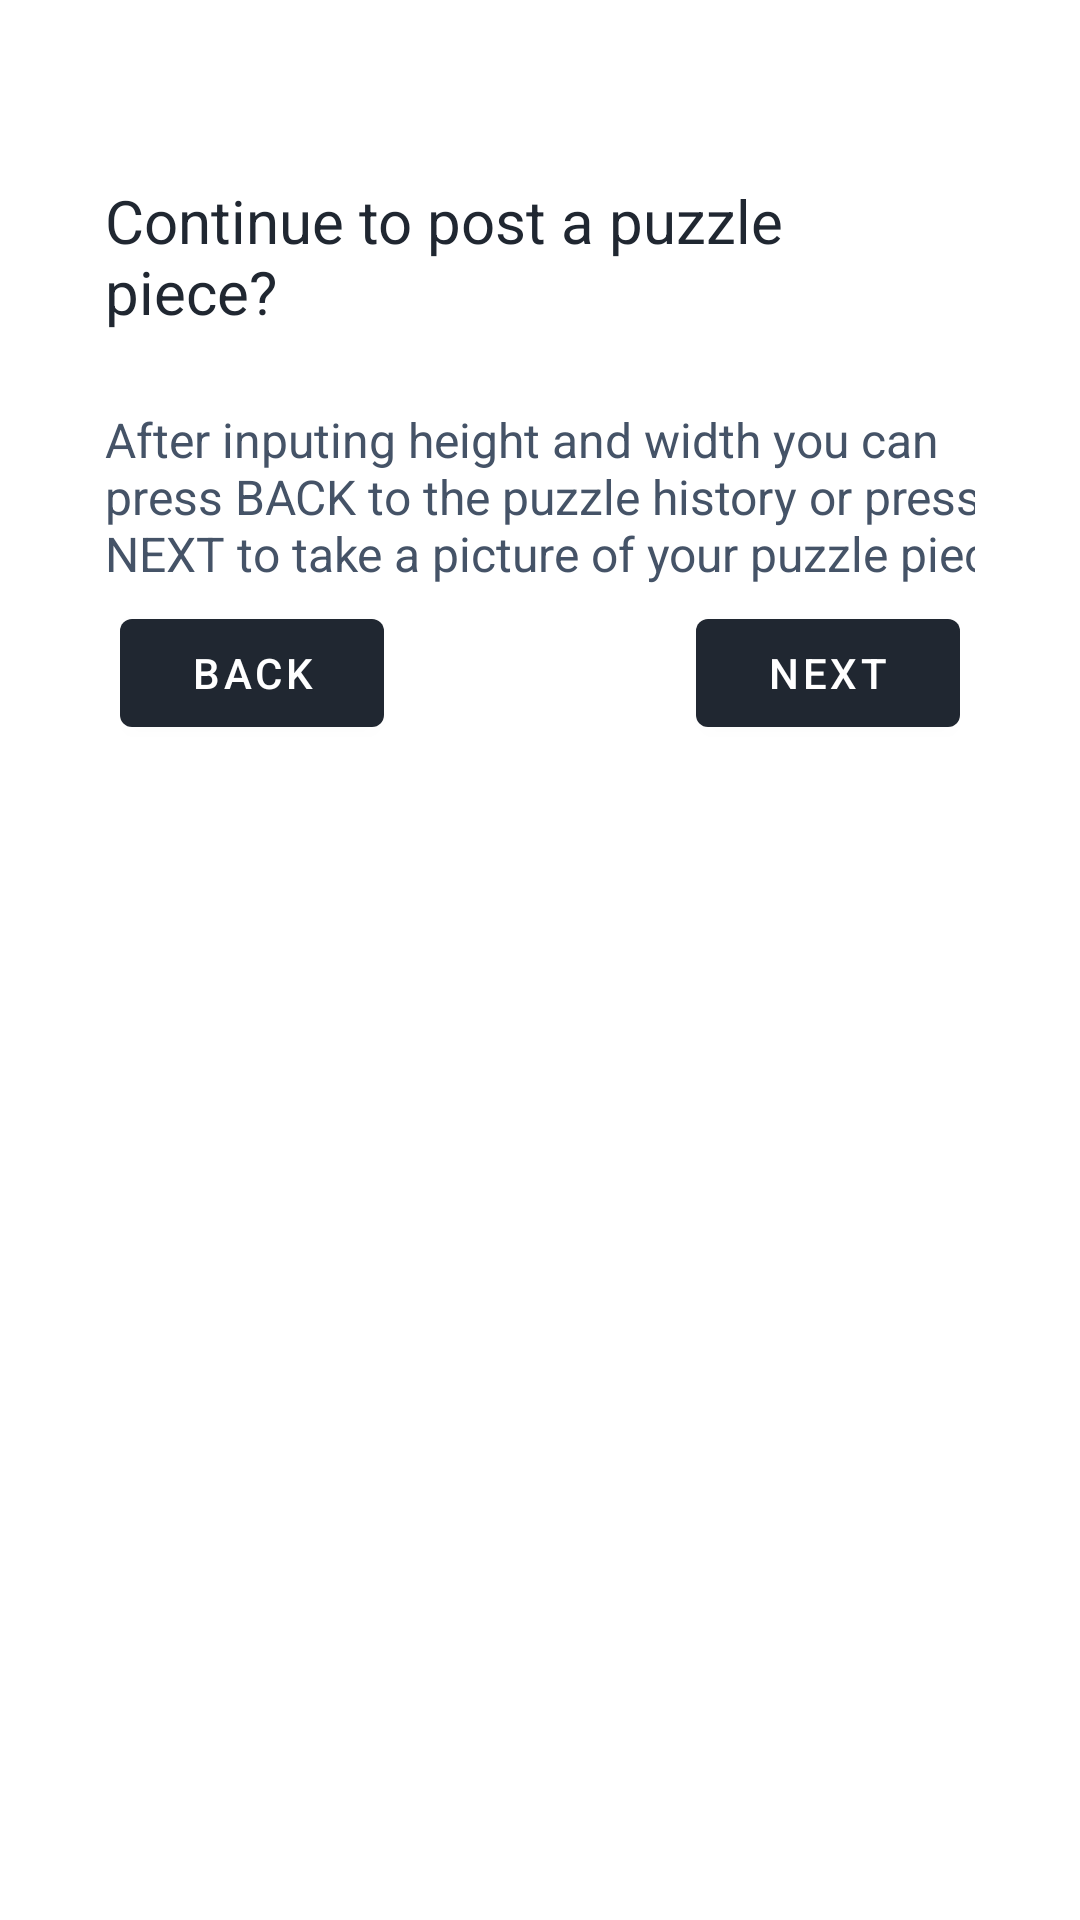

Reconstruct the res/layout file that produces this screen, plus the resources it refers to.
<!-- AndroidManifest.xml: application theme Theme.KotlinChatter -->
<!-- res/layout/dim.xml -->
<?xml version="1.0" encoding="utf-8"?>
<androidx.constraintlayout.widget.ConstraintLayout xmlns:android="http://schemas.android.com/apk/res/android"
    xmlns:app="http://schemas.android.com/apk/res-auto"
    xmlns:tools="http://schemas.android.com/tools"
    android:id="@+id/linearLayout3"
    android:layout_width="match_parent"
    android:layout_height="match_parent">

    <LinearLayout
        android:id="@+id/linearLayout"
        android:layout_width="match_parent"
        android:layout_height="wrap_content"
        android:orientation="vertical"
        android:padding="10dp"
        android:layout_margin="25dp"
        android:clickable="true"
        app:layout_constraintEnd_toEndOf="parent"
        app:layout_constraintStart_toStartOf="parent"
        app:layout_constraintTop_toTopOf="parent">

        <TextView
            android:id="@+id/textView4"
            android:layout_width="250dp"
            android:layout_height="wrap_content"
            android:layout_marginTop="25dp"
            android:paddingBottom="25dp"
            android:text="Continue to post a puzzle piece?"
            android:textSize="20sp"
            android:textColor="@color/puzzle_pal_black"
            app:layout_constraintEnd_toEndOf="parent"
            app:layout_constraintStart_toStartOf="parent"
            app:layout_constraintTop_toTopOf="parent" />

        <TextView
            android:id="@+id/textView5"
            android:layout_width="320dp"
            android:layout_height="wrap_content"
            android:text="After inputing height and width you can press BACK to the puzzle history or press NEXT to take a picture of your puzzle piece!"
            android:textSize="16sp"
            android:textColor="@color/puzzle_pal_grey"
            android:contentDescription="After inputing height and width you can press BACK to the puzzle history or press NEXT to take a picture of your puzzle piece!"
            app:layout_constraintEnd_toEndOf="parent"
            app:layout_constraintStart_toStartOf="parent"
            app:layout_constraintTop_toTopOf="parent" />

    <LinearLayout
        android:id="@+id/linearLayoutButtons"
        android:layout_width="match_parent"
        android:layout_height="wrap_content"
        android:orientation="horizontal"
        android:gravity="center_horizontal"
        android:clickable="true"
        android:padding="5dp"
        app:layout_constraintEnd_toEndOf="parent"
        app:layout_constraintStart_toStartOf="parent"
        app:layout_constraintTop_toTopOf="parent">

        <Button
            android:id="@+id/back_button"
            android:layout_width="wrap_content"
            android:layout_height="wrap_content"
            android:layout_gravity="center"
            android:text="Back"
            app:layout_constraintBottom_toBottomOf="parent"
            app:layout_constraintEnd_toEndOf="parent" />

        <android.widget.Space
            android:layout_width="match_parent"
            android:layout_gravity="center"
            android:layout_height="0dp"
            android:layout_weight="1"
            android:minHeight="1dp" />

        <Button
            android:id="@+id/next_button"
            android:layout_width="wrap_content"
            android:layout_height="wrap_content"
            android:layout_gravity="center"
            android:text="Next"
            app:layout_constraintBottom_toBottomOf="parent"
            app:layout_constraintEnd_toEndOf="parent" />

    </LinearLayout>


    </LinearLayout>
</androidx.constraintlayout.widget.ConstraintLayout>
<!-- resources referenced by this layout -->
<resources>
  <color name="puzzle_pal_black">#202731</color>
  <color name="puzzle_pal_grey">#455367</color>
  <style name="Theme.KotlinChatter" parent="Theme.MaterialComponents.DayNight.DarkActionBar">
          
          <item name="colorPrimary">#202731</item>
          <item name="colorPrimaryVariant">#455367</item>
          <item name="colorOnPrimary">@color/white</item>
          
          <item name="colorSecondary">@color/teal_200</item>
          <item name="colorSecondaryVariant">@color/teal_700</item>
          <item name="colorOnSecondary">@color/black</item>
          
          <item name="android:statusBarColor">?attr/colorPrimaryVariant</item>
          
      </style>
  <color name="white">#FFFFFFFF</color>
  <color name="teal_200">#FF03DAC5</color>
  <color name="teal_700">#FF018786</color>
  <color name="black">#FF000000</color>
</resources>
